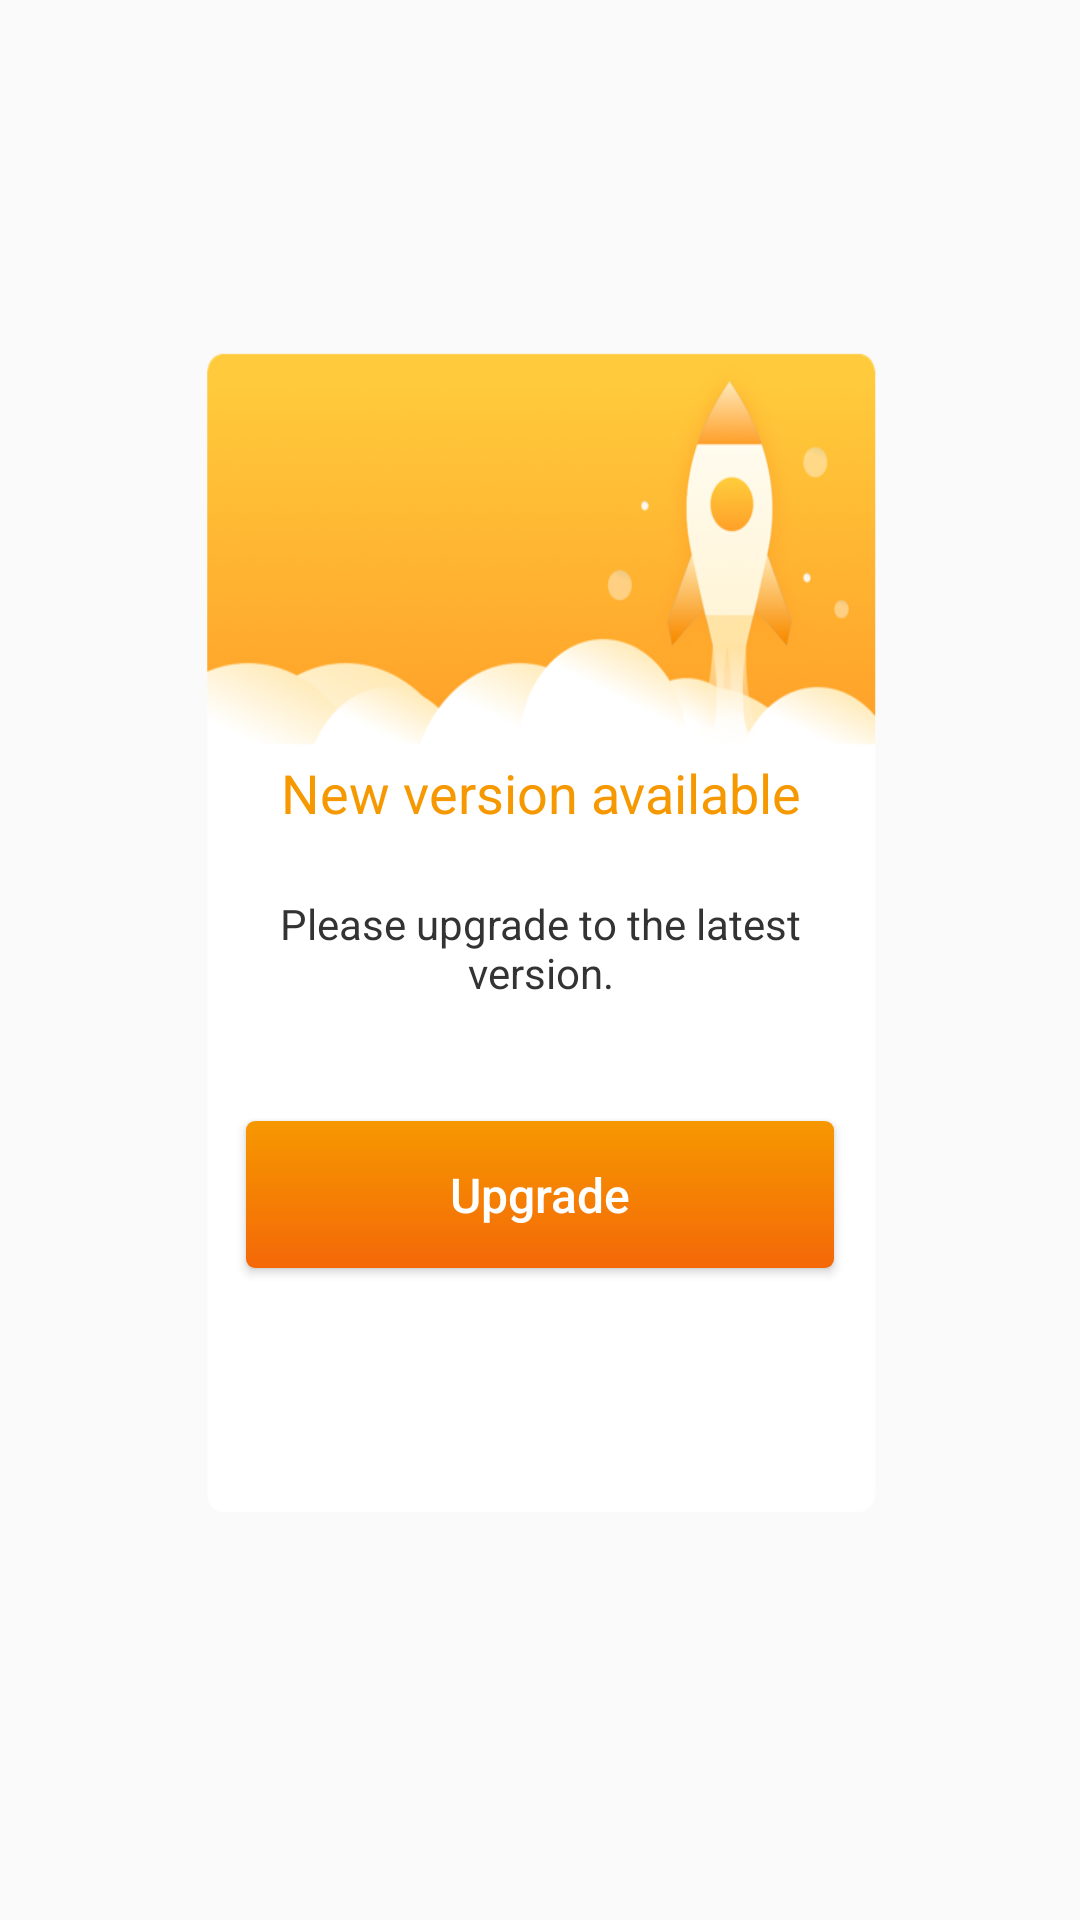

Reconstruct the res/layout file that produces this screen, plus the resources it refers to.
<!-- AndroidManifest.xml: application theme MyTheme -->
<!-- res/layout/layout_update_dialog.xml -->
<?xml version="1.0" encoding="utf-8"?>
<RelativeLayout xmlns:android="http://schemas.android.com/apk/res/android"
    android:layout_width="match_parent"
    android:layout_height="match_parent"
    android:gravity="center">

    <LinearLayout
        android:layout_width="268dp"
        android:layout_height="wrap_content"
        android:background="@mipmap/ic_update_dialog_bg"
        android:orientation="vertical"
        android:paddingBottom="15dp">

        <TextView
            android:layout_width="match_parent"
            android:layout_height="wrap_content"
            android:layout_marginTop="163dp"
            android:gravity="center"
            android:text="New version available"
            android:textColor="#fff69800"
            android:textSize="18sp" />

        <TextView
            android:id="@+id/tvContent"
            android:layout_width="match_parent"
            android:layout_height="wrap_content"
            android:layout_marginHorizontal="25dp"
            android:layout_marginTop="22dp"
            android:gravity="center"
            android:text="Please upgrade to the latest version."
            android:textColor="#ff333333"
            android:textSize="14sp" />

        <Button
            android:id="@+id/btUpgrade"
            android:layout_width="match_parent"
            android:layout_height="49dp"
            android:layout_alignParentBottom="true"
            android:layout_marginHorizontal="36dp"
            android:layout_marginTop="40dp"
            android:background="@drawable/shape_button_upgrade"
            android:text="Upgrade"
            android:textColor="@color/white"
            android:textSize="16sp" />

        <Button
            android:id="@+id/btLater"
            android:layout_width="match_parent"
            android:layout_height="49dp"
            android:layout_alignParentBottom="true"
            android:layout_marginHorizontal="36dp"
            android:layout_marginTop="10dp"
            android:background="@drawable/shape_button_later"
            android:text="Later"
            android:textColor="@color/white"
            android:textSize="16sp"
            android:visibility="gone" />
    </LinearLayout>
</RelativeLayout>
<!-- resources referenced by this layout -->
<resources>
  <color name="white">#FFFFFFFF</color>
  <!-- drawable shape_button_later (drawable) -->
  <?xml version="1.0" encoding="utf-8"?>
  <shape xmlns:android="http://schemas.android.com/apk/res/android"
      android:shape="rectangle">
      <gradient android:type="linear" android:useLevel="true" android:startColor="#ffdddee1" android:endColor="#ffe4e5e7" android:angle="135" />
      <corners android:radius="3dp" />
  </shape>
  <!-- drawable shape_button_upgrade (drawable) -->
  <?xml version="1.0" encoding="utf-8"?>
  <shape xmlns:android="http://schemas.android.com/apk/res/android"
      android:shape="rectangle">
          <gradient android:type="linear" android:useLevel="true" android:startColor="#fff46808" android:endColor="#fff69800" android:angle="90" />
          <corners android:radius="3dp" />
  </shape>
  <!-- mipmap ic_update_dialog_bg: png bitmap (mipmap-xhdpi, 80438 bytes) -->
  <style name="MyTheme" parent="Theme.AppCompat.Light.NoActionBar">
          <item name="colorPrimary">@color/common_bg</item>
          <item name="colorPrimaryDark">@color/black</item>
          <item name="colorAccent">#DF4133</item>
          <item name="actionMenuTextColor">#666666</item>
          <item name="textAllCaps">false</item>
      </style>
  <color name="common_bg">#FFFFFF</color>
  <color name="black">#FF000000</color>
</resources>
